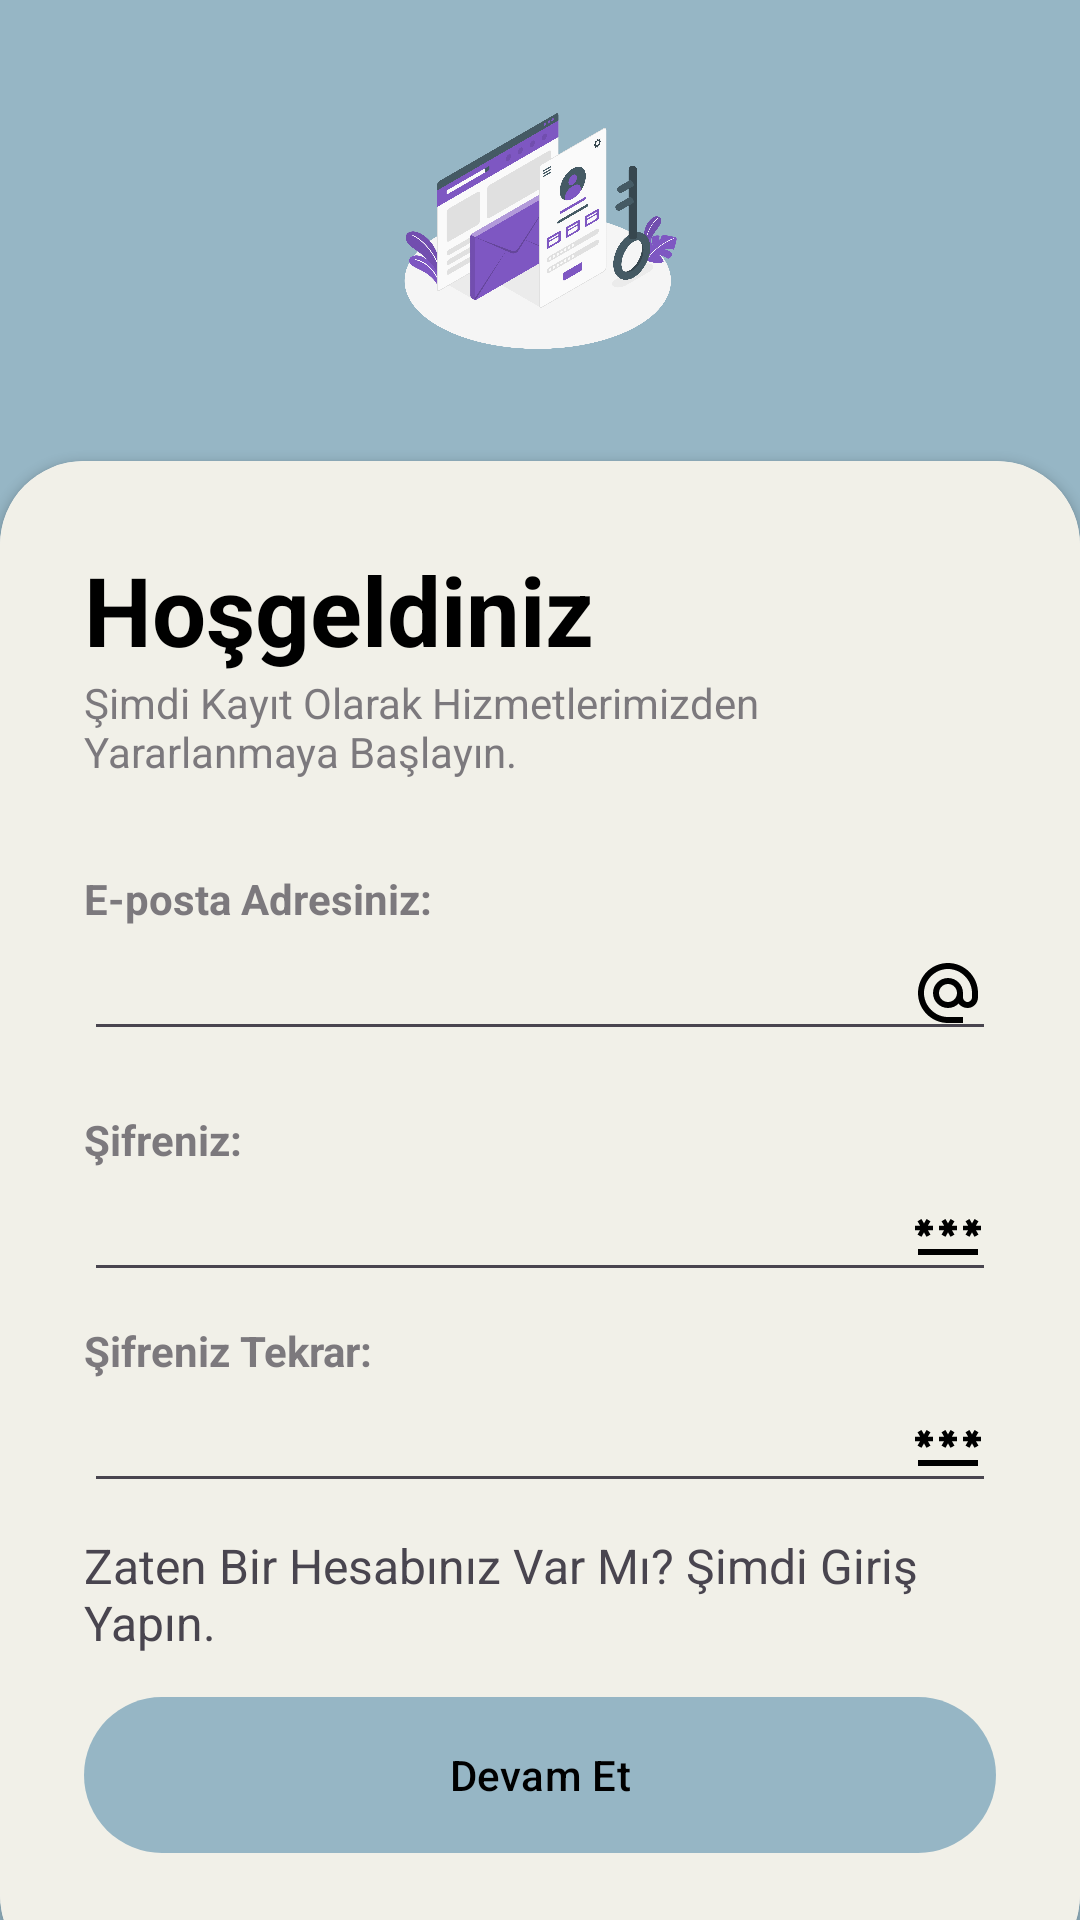

Layout XML and referenced resources for this Android screen:
<!-- AndroidManifest.xml: application theme Theme.Aboneliklerim -->
<!-- res/layout/activity_register.xml -->
<?xml version="1.0" encoding="utf-8"?>
<RelativeLayout
    xmlns:android="http://schemas.android.com/apk/res/android"
    xmlns:app="http://schemas.android.com/apk/res-auto"
    xmlns:tools="http://schemas.android.com/tools"
    android:layout_width="match_parent"
    android:layout_height="match_parent"
    tools:context=".View.MainActivity"
    android:background="@color/primary"
    >
    <RelativeLayout
        android:layout_width="match_parent"
        android:layout_height="match_parent"
        android:alpha="0.6">

    </RelativeLayout>
    <LinearLayout
        android:layout_above="@+id/cardView"
        android:layout_width="match_parent"
        android:layout_height="match_parent"
        android:orientation="vertical"
        android:padding="28dp"
        android:gravity="center"
        >
        <ImageView
            android:layout_width="wrap_content"
            android:layout_height="wrap_content"
            android:src="@drawable/banner3"
            >

        </ImageView>

    </LinearLayout>
    <androidx.cardview.widget.CardView
        android:id="@+id/cardView"
        android:layout_width="match_parent"
        android:layout_height="wrap_content"
        android:layout_alignParentBottom="true"
        app:cardCornerRadius="28dp"
        android:layout_marginBottom="-20dp"
        >
        <LinearLayout
            android:layout_width="match_parent"
            android:layout_height="wrap_content"
            android:orientation="vertical"
            android:padding="28dp"
            android:background="@color/card_background"
            >
            <TextView
                android:layout_width="wrap_content"
                android:layout_height="wrap_content"
                android:text="Hoşgeldiniz"
                android:textColor="@color/primary_text"
                android:textSize="32sp"
                android:textStyle="bold">

            </TextView>
            <TextView
                android:layout_width="wrap_content"
                android:layout_height="wrap_content"
                android:text="Şimdi Kayıt Olarak Hizmetlerimizden Yararlanmaya Başlayın."
                android:alpha="0.7"
                >

            </TextView>
            <View
                android:layout_width="wrap_content"
                android:layout_height="30dp">

            </View>
            <TextView
                android:layout_width="wrap_content"
                android:layout_height="wrap_content"
                android:text="E-posta Adresiniz:"
                android:textStyle="bold"
                android:alpha="0.7"
                >

            </TextView>
            <EditText
                android:id="@+id/EmailText"
                android:layout_width="match_parent"
                android:layout_height="wrap_content"
                android:inputType="textEmailAddress"
                android:drawableEnd="@drawable/email_icon"
                >

            </EditText>
            <View
                android:layout_width="wrap_content"
                android:layout_height="20dp">

            </View>
            <TextView

                android:layout_width="wrap_content"
                android:layout_height="wrap_content"
                android:text="Şifreniz:"
                android:textStyle="bold"
                android:alpha="0.7"
                >

            </TextView>
            <EditText
                android:id="@+id/PasswordText"
                android:layout_width="match_parent"
                android:layout_height="wrap_content"
                android:inputType="textPassword"
                android:drawableEnd="@drawable/possword_icon"
                >

            </EditText>


            <View
                android:layout_width="wrap_content"
                android:layout_height="10dp">

            </View>
            <TextView
                android:layout_width="wrap_content"
                android:layout_height="wrap_content"
                android:text="Şifreniz Tekrar:"
                android:textStyle="bold"
                android:alpha="0.7"
                >

            </TextView>
            <EditText
                android:id="@+id/PasswordConfirmText"
                android:layout_width="match_parent"
                android:layout_height="wrap_content"
                android:inputType="textPassword"
                android:drawableEnd="@drawable/possword_icon"
                >

            </EditText>


            <View
                android:layout_width="wrap_content"
                android:layout_height="10dp">

            </View>

            <TextView
                android:id="@+id/loginLinkText"
                android:layout_width="wrap_content"
                android:layout_height="wrap_content"
                android:layout_alignParentEnd="true"
                android:layout_centerVertical="true"
                android:layout_gravity="center"
                android:onClick="RedirectToLogin"
                android:text="Zaten Bir Hesabınız Var Mı? Şimdi Giriş Yapın."
                android:textSize="16sp">

            </TextView>
            <View
                android:layout_width="wrap_content"
                android:layout_height="10dp">

            </View>

            <com.google.android.material.button.MaterialButton
                android:id="@+id/RegisterButton"
                android:layout_width="match_parent"
                android:layout_height="60dp"
                android:textColor="@color/primary_text"
                android:onClick="ComplateRegistration"
                android:text="Devam Et"
                app:cornerRadius="32dp">

            </com.google.android.material.button.MaterialButton>
            <View
                android:layout_width="wrap_content"
                android:layout_height="10dp">

            </View>



        </LinearLayout>
    </androidx.cardview.widget.CardView>

</RelativeLayout>
<!-- resources referenced by this layout -->
<resources>
  <color name="card_background">#F1F0E8</color>
  <color name="primary">#96B6C5</color>
  <color name="primary_text">#000000</color>
  <!-- drawable banner3: png bitmap (drawable, 306853 bytes) -->
  <!-- drawable email_icon (drawable) -->
  <vector android:height="24dp" android:tint="@color/primary_text"
      android:viewportHeight="24" android:viewportWidth="24"
      android:width="24dp" xmlns:android="http://schemas.android.com/apk/res/android">
      <path android:fillColor="@color/primary_text" android:pathData="M12,2C6.48,2 2,6.48 2,12s4.48,10 10,10h5v-2h-5c-4.34,0 -8,-3.66 -8,-8s3.66,-8 8,-8 8,3.66 8,8v1.43c0,0.79 -0.71,1.57 -1.5,1.57s-1.5,-0.78 -1.5,-1.57L17,12c0,-2.76 -2.24,-5 -5,-5s-5,2.24 -5,5 2.24,5 5,5c1.38,0 2.64,-0.56 3.54,-1.47 0.65,0.89 1.77,1.47 2.96,1.47 1.97,0 3.5,-1.6 3.5,-3.57L22,12c0,-5.52 -4.48,-10 -10,-10zM12,15c-1.66,0 -3,-1.34 -3,-3s1.34,-3 3,-3 3,1.34 3,3 -1.34,3 -3,3z"/>
  </vector>
  <!-- drawable possword_icon (drawable) -->
  <vector android:height="24dp" android:tint="@color/primary_text"
      android:viewportHeight="24" android:viewportWidth="24"
      android:width="24dp" xmlns:android="http://schemas.android.com/apk/res/android">
      <path android:fillColor="@android:color/white" android:pathData="M2,17h20v2H2V17zM3.15,12.95L4,11.47l0.85,1.48l1.3,-0.75L5.3,10.72H7v-1.5H5.3l0.85,-1.47L4.85,7L4,8.47L3.15,7l-1.3,0.75L2.7,9.22H1v1.5h1.7L1.85,12.2L3.15,12.95zM9.85,12.2l1.3,0.75L12,11.47l0.85,1.48l1.3,-0.75l-0.85,-1.48H15v-1.5h-1.7l0.85,-1.47L12.85,7L12,8.47L11.15,7l-1.3,0.75l0.85,1.47H9v1.5h1.7L9.85,12.2zM23,9.22h-1.7l0.85,-1.47L20.85,7L20,8.47L19.15,7l-1.3,0.75l0.85,1.47H17v1.5h1.7l-0.85,1.48l1.3,0.75L20,11.47l0.85,1.48l1.3,-0.75l-0.85,-1.48H23V9.22z"/>
  </vector>
  <style name="Theme.Aboneliklerim" parent="Base.Theme.Aboneliklerim" />
  <style name="Base.Theme.Aboneliklerim" parent="Theme.Material3.DayNight.NoActionBar">
         <item name="colorPrimary">@color/primary</item>
          <item name="android:statusBarColor">@color/primary</item>
      </style>
</resources>
